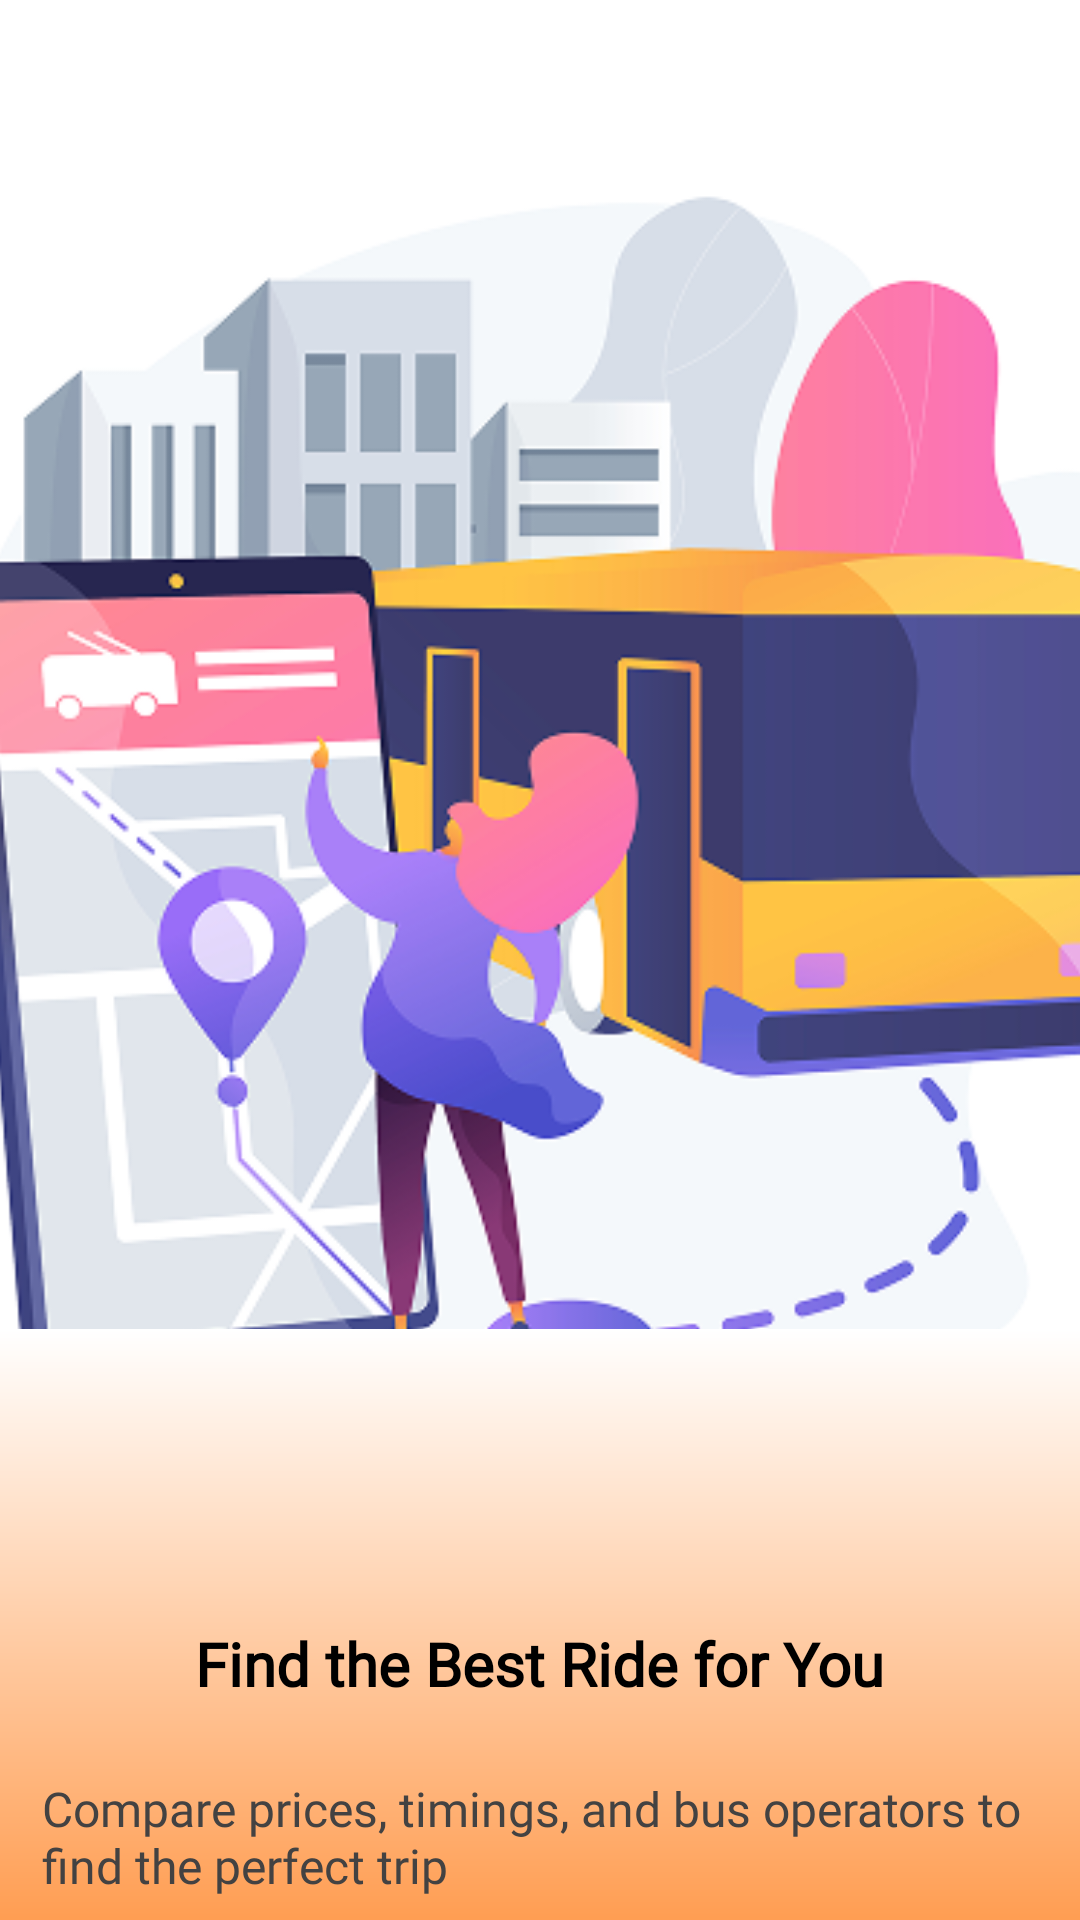

Produce the Android XML layout that renders to this screen, including the resource entries it uses.
<!-- AndroidManifest.xml: application theme Theme.SwiftRideMobileApp -->
<!-- res/layout/activity_onboarding2.xml -->
<?xml version="1.0" encoding="utf-8"?>
<androidx.constraintlayout.widget.ConstraintLayout xmlns:android="http://schemas.android.com/apk/res/android"
    xmlns:app="http://schemas.android.com/apk/res-auto"
    xmlns:tools="http://schemas.android.com/tools"
    android:id="@+id/main"
    android:layout_width="match_parent"
    android:layout_height="match_parent"
    android:background="@color/white"
    tools:context=".onboarding1">

    <ImageView
        android:id="@+id/imageView"
        android:layout_width="422dp"
        android:layout_height="537dp"
        app:layout_constraintEnd_toEndOf="parent"
        app:layout_constraintHorizontal_bias="0.523"
        app:layout_constraintStart_toStartOf="parent"
        app:layout_constraintTop_toTopOf="parent"
        app:srcCompat="@drawable/onboard2" />

    <ImageView
        android:id="@+id/imageView2"
        android:layout_width="475dp"
        android:layout_height="291dp"
        app:layout_constraintBottom_toBottomOf="parent"
        app:layout_constraintEnd_toEndOf="parent"
        app:layout_constraintHorizontal_bias="0.495"
        app:layout_constraintStart_toStartOf="parent"
        app:layout_constraintTop_toBottomOf="@+id/imageView"
        app:srcCompat="@drawable/rectangle_radient" />

    <TextView
        android:id="@+id/textView"
        android:layout_width="wrap_content"
        android:layout_height="wrap_content"
        android:layout_marginTop="4dp"
        android:fontFamily="@font/lato_bold"
        android:text="Find the Best Ride for You"
        android:textColor="@color/black"
        android:textSize="20sp"
        android:textStyle="bold"
        app:layout_constraintEnd_toEndOf="parent"
        app:layout_constraintStart_toStartOf="parent"
        app:layout_constraintTop_toBottomOf="@+id/imageView" />

    <TextView
        android:id="@+id/textView2"
        android:layout_width="332dp"
        android:layout_height="0dp"
        android:layout_marginTop="24dp"
        android:fontFamily="@font/lato"
        android:text="Compare prices, timings, and bus operators to find the perfect trip"
        android:textColor="#434242"
        android:textSize="16sp"
        app:layout_constraintEnd_toEndOf="parent"
        app:layout_constraintStart_toStartOf="parent"
        app:layout_constraintTop_toBottomOf="@+id/textView" />

    <Button
        android:id="@+id/btn_next1"
        android:layout_width="wrap_content"
        android:layout_height="wrap_content"
        android:layout_marginTop="16dp"
        android:width="800px"
        android:backgroundTint="@color/Primary_color"
        android:fontFamily="@font/lato_bold"
        android:text="Next"
        android:textColor="@color/white"
        android:textColorLink="@color/white"
        android:textSize="16sp"
        app:layout_constraintEnd_toEndOf="parent"
        app:layout_constraintStart_toStartOf="parent"
        app:layout_constraintTop_toBottomOf="@+id/textView2" />
</androidx.constraintlayout.widget.ConstraintLayout>
<!-- resources referenced by this layout -->
<resources>
  <color name="Primary_color">#FF6F00</color>
  <color name="black">#FF000000</color>
  <color name="white">#FFFFFFFF</color>
  <!-- drawable onboard2: png bitmap (drawable, 83742 bytes) -->
  <!-- drawable rectangle_radient (drawable) -->
  <?xml version="1.0" encoding="utf-8"?>
  <shape xmlns:android="http://schemas.android.com/apk/res/android"
      android:shape="rectangle">
      <gradient
          android:angle="90"
          android:endColor="#FFFFFF"
          android:startColor="#FF6F00"
          android:type="linear" />
      <corners android:radius="0dp" />
  </shape>
  <style name="Theme.SwiftRideMobileApp" parent="Base.Theme.SwiftRideMobileApp" />
  <style name="Base.Theme.SwiftRideMobileApp" parent="Theme.Material3.DayNight.NoActionBar">
          
          
      </style>
</resources>
